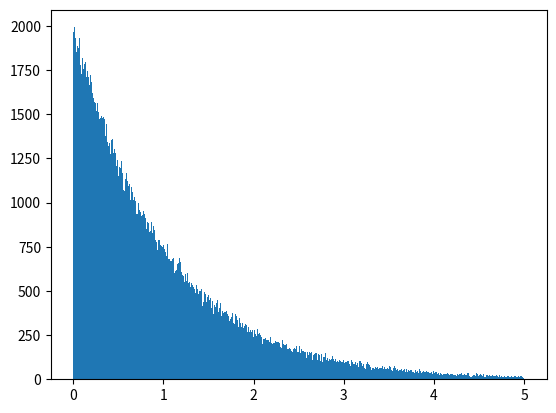

Python code for this plot:
import numpy as np
import matplotlib.pyplot as plt

SCALE = 9.9999999999e-1

if __name__ == '__main__':
    sample_num = 200000
    samples = np.random.rand(sample_num) * SCALE + (1. - SCALE)
    mfp_samples = -np.log(samples)

    plt.hist(mfp_samples, np.linspace(0, 5, 500))
    print("Proba for not being bigger than 1.0:", (mfp_samples < 1.0).sum() / sample_num)
    plt.show()
